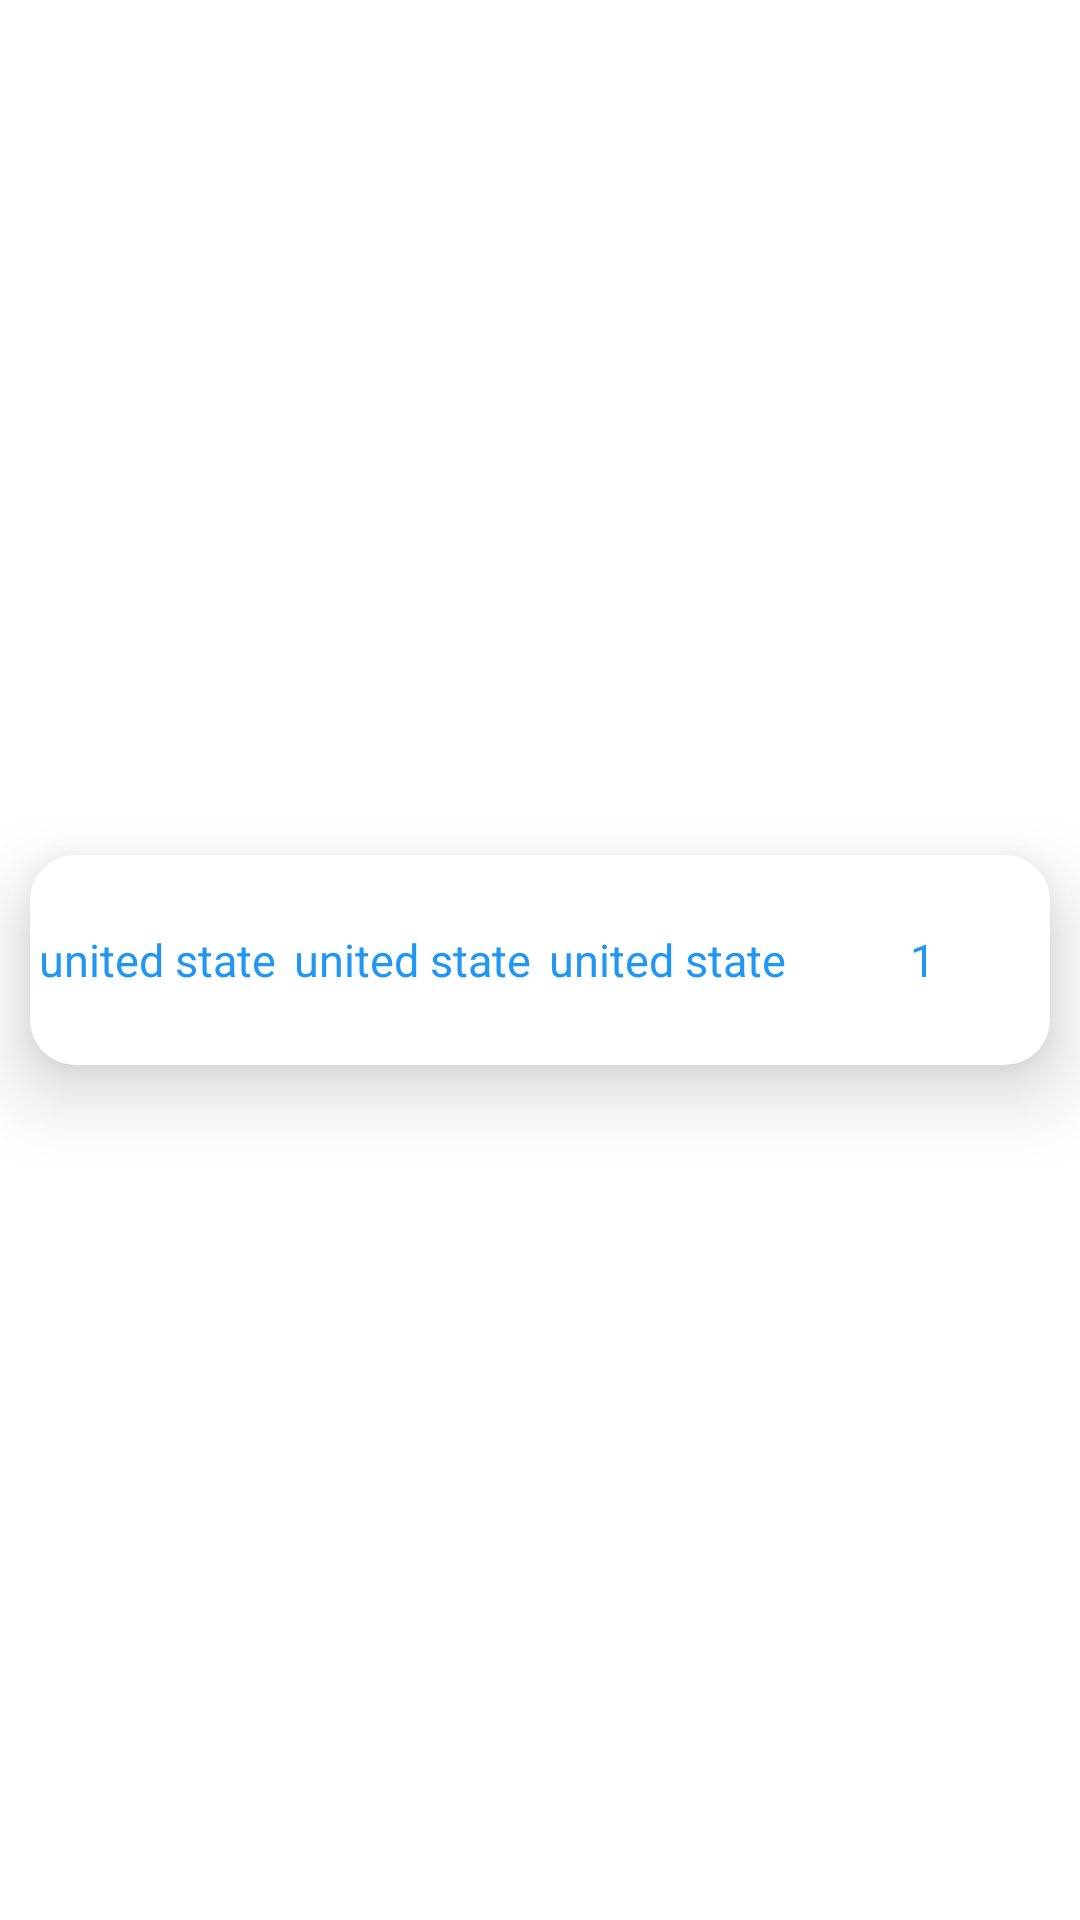

Android layout source for this screen:
<!-- AndroidManifest.xml: application theme Theme.FootBallFlow -->
<!-- res/layout/cometation_item.xml -->
<?xml version="1.0" encoding="utf-8"?>

<androidx.constraintlayout.widget.ConstraintLayout xmlns:android="http://schemas.android.com/apk/res/android"
    android:layout_width="match_parent"
    android:layout_height="wrap_content"
    xmlns:app="http://schemas.android.com/apk/res-auto">

    <androidx.cardview.widget.CardView
        android:id="@+id/cardView"
        android:layout_width="match_parent"
        android:layout_height="70dp"
        android:layout_margin="10dp"
        app:cardCornerRadius="15dp"
        app:cardElevation="15dp"
        app:layout_constraintBottom_toBottomOf="parent"
        app:layout_constraintEnd_toEndOf="parent"
        app:layout_constraintStart_toStartOf="parent"
        app:layout_constraintTop_toTopOf="parent">

        <LinearLayout
            android:layout_width="match_parent"
            android:layout_height="match_parent"
            android:orientation="horizontal"
            android:weightSum="4">

            <TextView
                android:id="@+id/com_title"
                android:layout_width="0dp"
                android:layout_height="wrap_content"
                android:layout_gravity="center"
                android:layout_weight="1"
                android:gravity="center"
                android:text="united state"
                android:textColor="#2196F3"
                android:textSize="15sp" />

            <TextView
                android:id="@+id/com_titl2"
                android:layout_width="0dp"
                android:layout_height="wrap_content"
                android:layout_gravity="center"
                android:layout_weight="1"
                android:gravity="center"
                android:text="united state"
                android:textColor="#2196F3"
                android:textSize="15sp" />

            <TextView
                android:id="@+id/teamName"
                android:layout_width="0dp"
                android:layout_height="wrap_content"
                android:layout_gravity="center"
                android:layout_weight="1"
                android:gravity="center"
                android:text="united state"
                android:textColor="#2196F3"
                android:textSize="15sp" />

            <TextView
                android:id="@+id/curntMatch"
                android:layout_width="0dp"
                android:layout_height="wrap_content"
                android:layout_gravity="center"
                android:layout_weight="1"
                android:gravity="center"
                android:text="1"
                android:textColor="#2196F3"
                android:textSize="15sp" />
        </LinearLayout>
    </androidx.cardview.widget.CardView>


</androidx.constraintlayout.widget.ConstraintLayout>
<!-- resources referenced by this layout -->
<resources>
  <style name="Theme.FootBallFlow" parent="Theme.MaterialComponents.DayNight.DarkActionBar">
          
          <item name="colorPrimary">@color/purple_500</item>
          <item name="colorPrimaryVariant">@color/purple_700</item>
          <item name="colorOnPrimary">@color/white</item>
          
          <item name="colorSecondary">@color/teal_200</item>
          <item name="colorSecondaryVariant">@color/teal_700</item>
          <item name="colorOnSecondary">@color/black</item>
          
          <item name="android:statusBarColor">?attr/colorPrimaryVariant</item>
          
      </style>
  <!-- not gathered from this repository: default colours our renderer supplied (Android Studio template values) -->
  <color name="purple_500">#FF6200EE</color>
  <color name="purple_700">#FF3700B3</color>
  <color name="teal_200">#FF03DAC5</color>
  <color name="teal_700">#FF018786</color>
  <color name="black">#FF000000</color>
  <color name="white">#FFFFFFFF</color>
</resources>
